The GitHub repository ahmdfauzrl/Klasifikasi-Jenis-Beras contains a labelled image folder "Dataset" with 9 categories: IR64 rice medium quality, IR64 rice not feasible, IR64 rice premium quality, Pandan Wangi rice medium quality, Pandan Wangi rice not feasible, Pandan Wangi rice premium quality, Rojolele rice medium quality, Rojolele rice not feasible, Rojolele rice premium quality. Examples follow, each with its label.

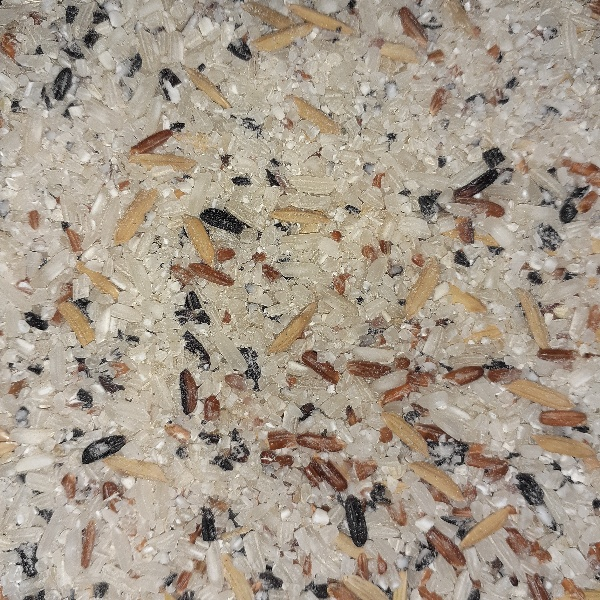
Label: IR64 rice not feasible

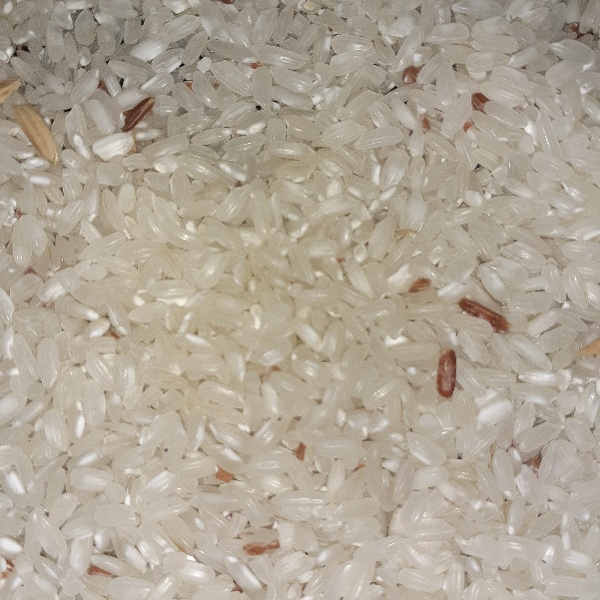
Label: Pandan Wangi rice medium quality

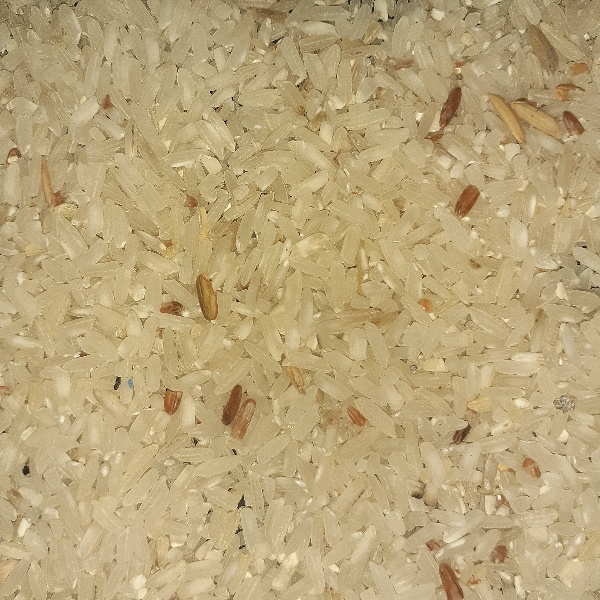
Label: IR64 rice medium quality

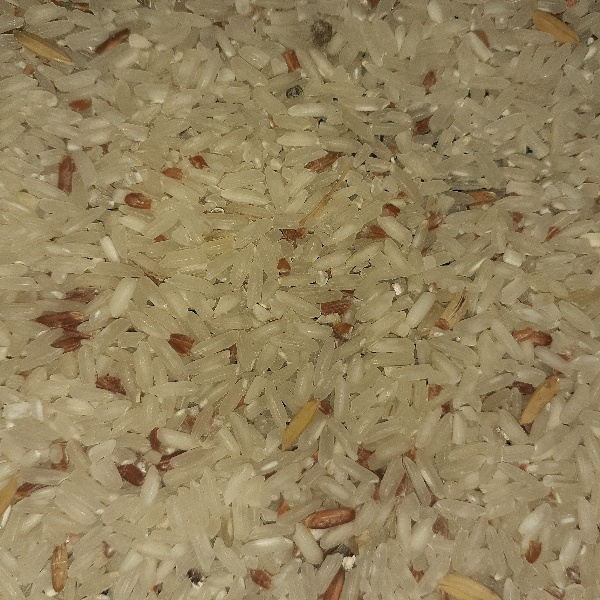
Label: Rojolele rice medium quality

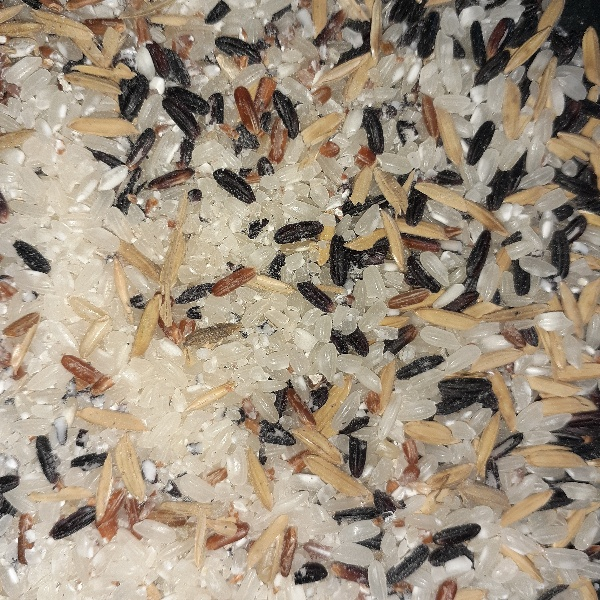
Label: Pandan Wangi rice not feasible

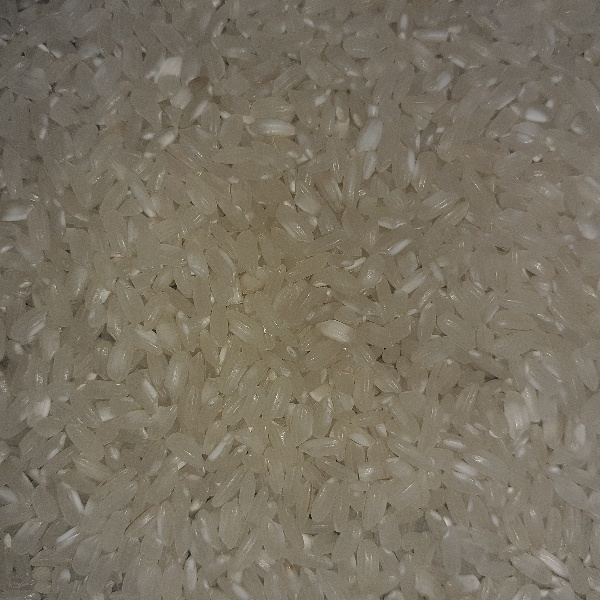
Label: Pandan Wangi rice premium quality
